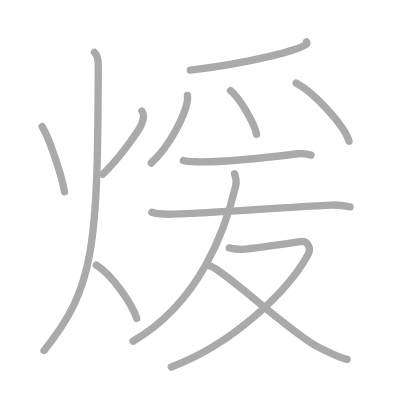
t = 0.00 s
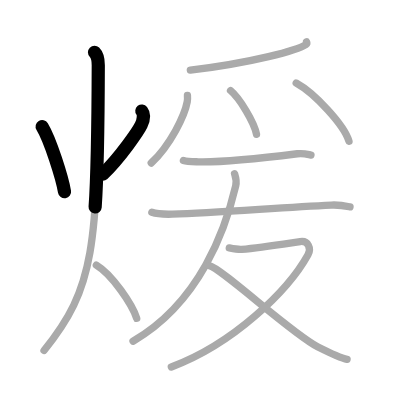
t = 2.50 s
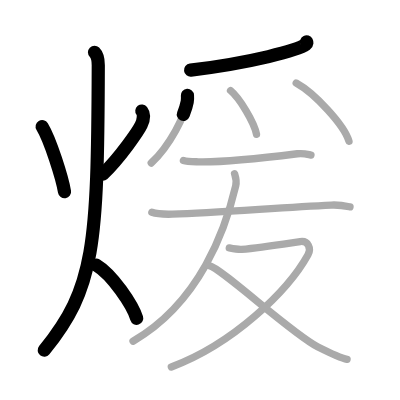
t = 5.25 s
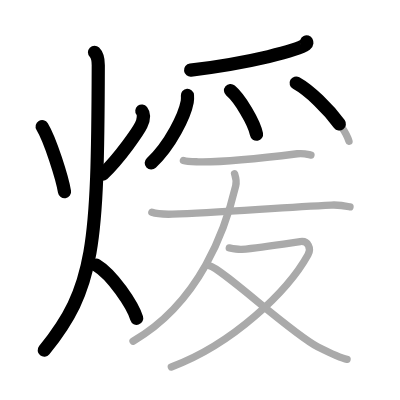
t = 7.75 s
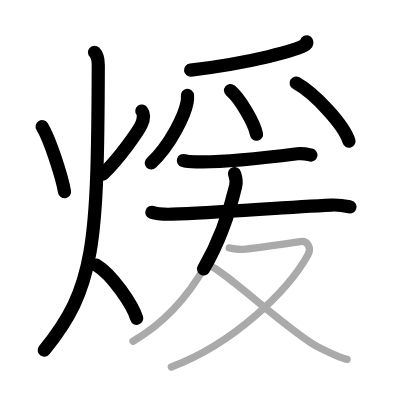
t = 10.50 s
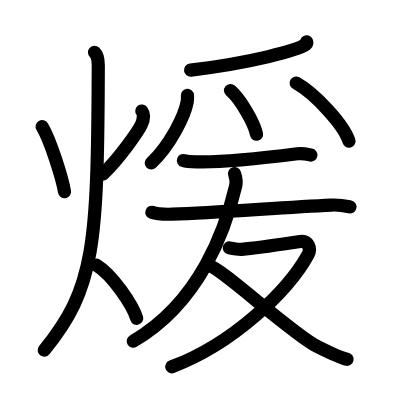
t = 13.00 s

The animated SVG that drew these frames (rendered in a browser with its animation timeline set to each time). Animation: 13 SMIL elements (animate=13); one cycle of 13.00 s.

<?xml version="1.0" standalone="no"?>
<!DOCTYPE svg PUBLIC "-//W3C//DTD SVG 1.1//EN"   "http://www.w3.org/Graphics/SVG/1.1/DTD/svg11.dtd">
<svg width="400px" height="400px"  version="1.1" xmlns="http://www.w3.org/2000/svg">
  <defs>
    <marker id="Triangle" viewBox="0 0 10 10" refX="0" refY="5" markerUnits="strokeWidth" markerWidth="3" style="stroke-opacity:0%;fill:#aaaaaa;" markerHeight="2" orient="auto">
      <path d="M 0 0 L 10 5 L 0 10 z" />
    </marker>
    
    <marker id="Arrow" viewBox="0 0 10 10" refX="5" refY="5" markerUnits="strokeWidth" markerWidth="1.8" style="stroke-opacity:0%;fill:#770000;" markerHeight="2" orient="auto">
      <path d="M 0 4 L 6 4 L 4 1 L 10 5 L 4 9 L 6 6 L 0 6 z" />
        <circle cx="5" cy="5" r="5" />
      </marker>
    
    <marker id="TriangleRed" viewBox="0 0 10 10" refX="0" refY="5" markerUnits="strokeWidth" markerWidth="3" style="stroke-opacity:0%;fill:#CC0000;" markerHeight="2" orient="auto">
      <path d="M 0 0 L 10 5 L 0 10 z" />
    </marker>
    
    <marker id="ArrowRed" viewBox="0 0 10 10" refX="5" refY="5" markerUnits="strokeWidth" markerWidth="1.8" style="stroke-opacity:0%;fill:#CC0000;" markerHeight="2" orient="auto">
      <path d="M 0 4 L 6 4 L 4 1 L 10 5 L 4 9 L 6 6 L 0 6 z" />
        <circle cx="5" cy="5" r="5" />
      </marker>
    
  </defs>
  
  <path style="fill:#ffffff; fill-opacity:100%; fill-rule:evenodd; stroke-width:0;" d="M 0 0 L 400px 0 L 400px 400px L 0 400px L 0 0" />

  <g transform="scale(3.6697247706422 3.6697247706422)">
<path style="fill:none; fill-opacity:0%; fill-rule:evenodd; stroke:#aaaaaa; stroke-opacity:100%; stroke-width: 1.5pt; stroke-linejoin:round; stroke-linecap:round;" d="M11.49 34.5c2.23 3.67 5.48 14.08 6.09 17.75"></path>
<path style="fill:none; fill-opacity:0%; fill-rule:evenodd; stroke:#aaaaaa; stroke-opacity:100%; stroke-width: 1.5pt; stroke-linejoin:round; stroke-linecap:round;" d="M38.65 30.25c0.68 0.86 0.44 2.5-0.18 3.84S32.75 43 27.98 47.5"></path>
<path style="fill:none; fill-opacity:0%; fill-rule:evenodd; stroke:#aaaaaa; stroke-opacity:100%; stroke-width: 1.5pt; stroke-linejoin:round; stroke-linecap:round;" d="M25.75 14.25c0.76 0.75 1.03 2.25 1.03 3.5C26.63 67.5 25.75 78.5 12 95.5"></path>
<path style="fill:none; fill-opacity:0%; fill-rule:evenodd; stroke:#aaaaaa; stroke-opacity:100%; stroke-width: 1.5pt; stroke-linejoin:round; stroke-linecap:round;" d="M26.25 72.25c4.35 2.6 9.85 10.82 11 14.5"></path>
<path style="fill:none; fill-opacity:0%; fill-rule:evenodd; stroke:#aaaaaa; stroke-opacity:100%; stroke-width: 1.5pt; stroke-linejoin:round; stroke-linecap:round;" d="M83.54 11.39c0.09 0.18 0.18 0.47-0.18 0.73c-2.16 1.54-14.54 4.92-31.49 7"></path>
<path style="fill:none; fill-opacity:0%; fill-rule:evenodd; stroke:#aaaaaa; stroke-opacity:100%; stroke-width: 1.5pt; stroke-linejoin:round; stroke-linecap:round;" d="M51.08 26c0.03 0.43 0.06 1.12-0.06 1.74c-0.67 3.68-4.53 11.75-9.81 16.69"></path>
<path style="fill:none; fill-opacity:0%; fill-rule:evenodd; stroke:#aaaaaa; stroke-opacity:100%; stroke-width: 1.5pt; stroke-linejoin:round; stroke-linecap:round;" d="M62.82 24.67c2.5 2.1 6.45 8.65 7.08 11.92"></path>
<path style="fill:none; fill-opacity:0%; fill-rule:evenodd; stroke:#aaaaaa; stroke-opacity:100%; stroke-width: 1.5pt; stroke-linejoin:round; stroke-linecap:round;" d="M80.71 22.63c5.08 2.8 13.12 11.51 14.39 15.87"></path>
<path style="fill:none; fill-opacity:0%; fill-rule:evenodd; stroke:#aaaaaa; stroke-opacity:100%; stroke-width: 1.5pt; stroke-linejoin:round; stroke-linecap:round;" d="M49.98 43.74c1.07 0.36 3.01 0.33 4.09 0.36c6.68 0.15 20.18-1.35 26.94-2.2c1.76-0.22 2.84 0.17 3.73 0.35"></path>
<path style="fill:none; fill-opacity:0%; fill-rule:evenodd; stroke:#aaaaaa; stroke-opacity:100%; stroke-width: 1.5pt; stroke-linejoin:round; stroke-linecap:round;" d="M41.38 57.86c1.45 0.51 4.12 0.55 5.58 0.51C59.43 58 76.5 56.5 90.29 55.88c2.42-0.11 3.88 0.24 5.09 0.5"></path>
<path style="fill:none; fill-opacity:0%; fill-rule:evenodd; stroke:#aaaaaa; stroke-opacity:100%; stroke-width: 1.5pt; stroke-linejoin:round; stroke-linecap:round;" d="M63.91 47.32c0.27 0.85 0.68 1.8 0.32 3.33c-2.73 11.6-9.6 31.64-27.98 42.34"></path>
<path style="fill:none; fill-opacity:0%; fill-rule:evenodd; stroke:#aaaaaa; stroke-opacity:100%; stroke-width: 1.5pt; stroke-linejoin:round; stroke-linecap:round;" d="M62.48 67.55c1.02 0.2 2.59 0.46 3.35 0.4c5.17-0.45 11.9-1.53 15.98-2.13c2.18-0.32 3.07 1.88 2.12 3.59C78.5 79.25 63.5 93.75 46.69 100"></path>
<path style="fill:none; fill-opacity:0%; fill-rule:evenodd; stroke:#aaaaaa; stroke-opacity:100%; stroke-width: 1.5pt; stroke-linejoin:round; stroke-linecap:round;" d="M57.02 72.39c3.38 0.71 22.51 18.55 29.51 22.08c4.7 2.36 6.32 3.1 8.05 3.44"></path>

<path style="fill:none; fill-opacity:0%; fill-rule:evenodd; stroke:#000000; stroke-opacity:100%; stroke-width: 2.7pt; stroke-linejoin:round; stroke-linecap:round;" d="M11.49 34.5c2.23 3.67 5.48 14.08 6.09 17.75" pathLength="100" stroke-dashoffset="100" stroke-dasharray="100 105"><animate id="dashAnim1" attributeName="stroke-dashoffset" from="100" to="0" dur="1s" calcMode="linear" fill="freeze"/></path>
<path style="fill:none; fill-opacity:0%; fill-rule:evenodd; stroke:#000000; stroke-opacity:100%; stroke-width: 2.7pt; stroke-linejoin:round; stroke-linecap:round;" d="M38.65 30.25c0.68 0.86 0.44 2.5-0.18 3.84S32.75 43 27.98 47.5" pathLength="100" stroke-dashoffset="100" stroke-dasharray="100 105"><animate id="dashAnim2" attributeName="stroke-dashoffset" from="100" to="0" dur="1s" calcMode="linear" begin="dashAnim1.end" fill="freeze"/></path>
<path style="fill:none; fill-opacity:0%; fill-rule:evenodd; stroke:#000000; stroke-opacity:100%; stroke-width: 2.7pt; stroke-linejoin:round; stroke-linecap:round;" d="M25.75 14.25c0.76 0.75 1.03 2.25 1.03 3.5C26.63 67.5 25.75 78.5 12 95.5" pathLength="100" stroke-dashoffset="100" stroke-dasharray="100 105"><animate id="dashAnim3" attributeName="stroke-dashoffset" from="100" to="0" dur="1s" calcMode="linear" begin="dashAnim2.end" fill="freeze"/></path>
<path style="fill:none; fill-opacity:0%; fill-rule:evenodd; stroke:#000000; stroke-opacity:100%; stroke-width: 2.7pt; stroke-linejoin:round; stroke-linecap:round;" d="M26.25 72.25c4.35 2.6 9.85 10.82 11 14.5" pathLength="100" stroke-dashoffset="100" stroke-dasharray="100 105"><animate id="dashAnim4" attributeName="stroke-dashoffset" from="100" to="0" dur="1s" calcMode="linear" begin="dashAnim3.end" fill="freeze"/></path>
<path style="fill:none; fill-opacity:0%; fill-rule:evenodd; stroke:#000000; stroke-opacity:100%; stroke-width: 2.7pt; stroke-linejoin:round; stroke-linecap:round;" d="M83.54 11.39c0.09 0.18 0.18 0.47-0.18 0.73c-2.16 1.54-14.54 4.92-31.49 7" pathLength="100" stroke-dashoffset="100" stroke-dasharray="100 105"><animate id="dashAnim5" attributeName="stroke-dashoffset" from="100" to="0" dur="1s" calcMode="linear" begin="dashAnim4.end" fill="freeze"/></path>
<path style="fill:none; fill-opacity:0%; fill-rule:evenodd; stroke:#000000; stroke-opacity:100%; stroke-width: 2.7pt; stroke-linejoin:round; stroke-linecap:round;" d="M51.08 26c0.03 0.43 0.06 1.12-0.06 1.74c-0.67 3.68-4.53 11.75-9.81 16.69" pathLength="100" stroke-dashoffset="100" stroke-dasharray="100 105"><animate id="dashAnim6" attributeName="stroke-dashoffset" from="100" to="0" dur="1s" calcMode="linear" begin="dashAnim5.end" fill="freeze"/></path>
<path style="fill:none; fill-opacity:0%; fill-rule:evenodd; stroke:#000000; stroke-opacity:100%; stroke-width: 2.7pt; stroke-linejoin:round; stroke-linecap:round;" d="M62.82 24.67c2.5 2.1 6.45 8.65 7.08 11.92" pathLength="100" stroke-dashoffset="100" stroke-dasharray="100 105"><animate id="dashAnim7" attributeName="stroke-dashoffset" from="100" to="0" dur="1s" calcMode="linear" begin="dashAnim6.end" fill="freeze"/></path>
<path style="fill:none; fill-opacity:0%; fill-rule:evenodd; stroke:#000000; stroke-opacity:100%; stroke-width: 2.7pt; stroke-linejoin:round; stroke-linecap:round;" d="M80.71 22.63c5.08 2.8 13.12 11.51 14.39 15.87" pathLength="100" stroke-dashoffset="100" stroke-dasharray="100 105"><animate id="dashAnim8" attributeName="stroke-dashoffset" from="100" to="0" dur="1s" calcMode="linear" begin="dashAnim7.end" fill="freeze"/></path>
<path style="fill:none; fill-opacity:0%; fill-rule:evenodd; stroke:#000000; stroke-opacity:100%; stroke-width: 2.7pt; stroke-linejoin:round; stroke-linecap:round;" d="M49.98 43.74c1.07 0.36 3.01 0.33 4.09 0.36c6.68 0.15 20.18-1.35 26.94-2.2c1.76-0.22 2.84 0.17 3.73 0.35" pathLength="100" stroke-dashoffset="100" stroke-dasharray="100 105"><animate id="dashAnim9" attributeName="stroke-dashoffset" from="100" to="0" dur="1s" calcMode="linear" begin="dashAnim8.end" fill="freeze"/></path>
<path style="fill:none; fill-opacity:0%; fill-rule:evenodd; stroke:#000000; stroke-opacity:100%; stroke-width: 2.7pt; stroke-linejoin:round; stroke-linecap:round;" d="M41.38 57.86c1.45 0.51 4.12 0.55 5.58 0.51C59.43 58 76.5 56.5 90.29 55.88c2.42-0.11 3.88 0.24 5.09 0.5" pathLength="100" stroke-dashoffset="100" stroke-dasharray="100 105"><animate id="dashAnim10" attributeName="stroke-dashoffset" from="100" to="0" dur="1s" calcMode="linear" begin="dashAnim9.end" fill="freeze"/></path>
<path style="fill:none; fill-opacity:0%; fill-rule:evenodd; stroke:#000000; stroke-opacity:100%; stroke-width: 2.7pt; stroke-linejoin:round; stroke-linecap:round;" d="M63.91 47.32c0.27 0.85 0.68 1.8 0.32 3.33c-2.73 11.6-9.6 31.64-27.98 42.34" pathLength="100" stroke-dashoffset="100" stroke-dasharray="100 105"><animate id="dashAnim11" attributeName="stroke-dashoffset" from="100" to="0" dur="1s" calcMode="linear" begin="dashAnim10.end" fill="freeze"/></path>
<path style="fill:none; fill-opacity:0%; fill-rule:evenodd; stroke:#000000; stroke-opacity:100%; stroke-width: 2.7pt; stroke-linejoin:round; stroke-linecap:round;" d="M62.48 67.55c1.02 0.2 2.59 0.46 3.35 0.4c5.17-0.45 11.9-1.53 15.98-2.13c2.18-0.32 3.07 1.88 2.12 3.59C78.5 79.25 63.5 93.75 46.69 100" pathLength="100" stroke-dashoffset="100" stroke-dasharray="100 105"><animate id="dashAnim12" attributeName="stroke-dashoffset" from="100" to="0" dur="1s" calcMode="linear" begin="dashAnim11.end" fill="freeze"/></path>
<path style="fill:none; fill-opacity:0%; fill-rule:evenodd; stroke:#000000; stroke-opacity:100%; stroke-width: 2.7pt; stroke-linejoin:round; stroke-linecap:round;" d="M57.02 72.39c3.38 0.71 22.51 18.55 29.51 22.08c4.7 2.36 6.32 3.1 8.05 3.44" pathLength="100" stroke-dashoffset="100" stroke-dasharray="100 105"><animate id="dashAnim13" attributeName="stroke-dashoffset" from="100" to="0" dur="1s" calcMode="linear" begin="dashAnim12.end" fill="freeze"/></path>

</g>

</svg>  
          
